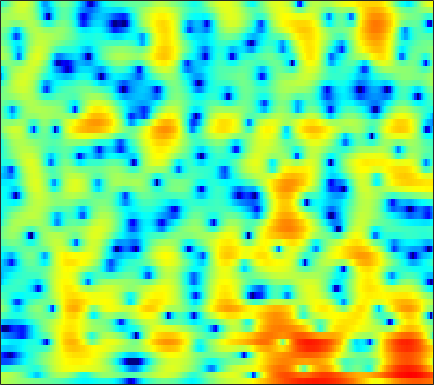

The file beside this chart, header and first rows:
2.3054, 2.1904, 2.0231, 1.84, 1.6935, 1.4855, 1.2649, 1.0916, 0.85425, 0.61818, 0.39124, 0.22677, 0.014836, -0.17784, -0.31744, -0.47905, -0.62442, -0.71893, -0.82857, -0.92938, -1.0257, -1.0992, -1.207, -1.3337
2.479, 2.442, 2.36, 2.227, 2.086, 1.835, 1.496, 1.173, 0.6349, -0.03855, -0.881, -1.639, -2.843, -4.284, -5.503, -7.148, -8.266, -8.251, -7.066, -5.306, -3.586, -2.449, -1.171, -0.1513
-5.057, -4.645, -4.159, -3.742, -3.469, -3.168, -2.949, -2.831, -2.753, -2.768, -2.882, -3.036, -3.324, -3.683, -3.952, -4.225, -4.255, -4.039, -3.41, -2.474, -1.367, -0.5122, 0.5886, 1.595
-14.05, -13.95, -13.91, -13.74, -13.35, -12.46, -11.26, -10.27, -8.967, -7.748, -6.654, -5.91, -5.024, -4.232, -3.682, -2.983, -2.301, -1.782, -1.082, -0.3657, 0.3628, 0.9138, 1.639, 2.344
-14.8, -15.88, -17.87, -20.45, -21.83, -20.32, -16.74, -14.36, -11.78, -9.747, -8.1, -7.056, -5.866, -4.855, -4.186, -3.38, -2.635, -2.105, -1.411, -0.7138, 0.005507, 0.5637, 1.331, 2.109
-7.913, -8.142, -8.402, -8.556, -8.559, -8.402, -8.016, -7.632, -7.028, -6.359, -5.689, -5.221, -4.676, -4.231, -3.972, -3.729, -3.607, -3.592, -3.6, -3.507, -3.132, -2.569, -1.443, -0.03062
-5.086, -5.435, -5.875, -6.267, -6.494, -6.704, -6.785, -6.802, -6.713, -6.449, -6.057, -5.708, -5.22, -4.782, -4.549, -4.441, -4.682, -5.194, -6.527, -9.093, -14.29, -18.85, -10.53, -4.559
-9.492, -10.43, -11.44, -12.04, -12.33, -12.7, -13.31, -14.05, -15.28, -16.47, -16.36, -14.92, -12.23, -9.71, -8.12, -6.445, -5.183, -4.452, -3.666, -3.005, -2.314, -1.687, -0.6082, 0.7005
-17.23, -22.9, -34.08, -21.94, -18.5, -16.27, -15.35, -15.24, -15.7, -16.5, -16.29, -15.01, -12.53, -9.995, -8.284, -6.311, -4.67, -3.611, -2.382, -1.317, -0.3338, 0.3736, 1.3, 2.206
-7.915, -8.662, -9.327, -9.568, -9.547, -9.385, -9.136, -8.896, -8.537, -8.108, -7.51, -6.974, -6.116, -5.154, -4.429, -3.494, -2.607, -1.989, -1.232, -0.5592, 0.07473, 0.5426, 1.174, 1.831
-1.857, -2.357, -3.019, -3.632, -4.045, -4.451, -4.681, -4.728, -4.62, -4.271, -3.765, -3.35, -2.725, -2.056, -1.584, -1.043, -0.6289, -0.4249, -0.3166, -0.405, -0.6675, -0.95, -1.291, -1.306
0.9543, 0.269, -0.8178, -2.117, -3.235, -4.847, -6.484, -7.393, -7.559, -6.465, -4.886, -3.713, -2.313, -1.203, -0.5391, 0.125, 0.5246, 0.6243, 0.4586, -0.1094, -1.276, -2.723, -5.927, -12.23
-0.5655, -1.238, -2.376, -3.877, -5.337, -7.918, -11.38, -14.31, -14.94, -11.35, -8.305, -6.564, -4.756, -3.491, -2.788, -2.082, -1.582, -1.305, -1.048, -0.8979, -0.8283, -0.7915, -0.6853, -0.3562
-2.347, -2.592, -3.033, -3.594, -4.084, -4.742, -5.322, -5.67, -5.916, -5.83, -5.601, -5.398, -5.215, -5.162, -5.192, -5.28, -5.292, -5.113, -4.531, -3.616, -2.473, -1.555, -0.3581, 0.7948
-4.424, -4.075, -3.711, -3.468, -3.342, -3.26, -3.278, -3.325, -3.441, -3.654, -3.962, -4.298, -5.075, -6.239, -7.497, -10.01, -14.17, -18.45, -15.52, -9.554, -5.584, -3.365, -1.03, 0.8359
-8.067, -6.905, -5.712, -4.816, -4.301, -3.799, -3.447, -3.255, -3.109, -3.133, -3.316, -3.579, -4.063, -4.776, -5.461, -6.487, -7.4, -7.67, -7.008, -5.395, -3.42, -1.983, -0.2372, 1.3
-9.36, -8.421, -7.387, -6.541, -6.024, -5.403, -4.828, -4.455, -4.032, -3.661, -3.407, -3.296, -3.179, -3.175, -3.198, -3.213, -3.129, -2.955, -2.543, -1.92, -1.11, -0.4169, 0.588, 1.593
-8.567, -8.488, -8.453, -8.411, -8.28, -7.83, -7.037, -6.344, -5.364, -4.403, -3.571, -3.067, -2.591, -2.305, -2.171, -2.107, -2.1, -2.093, -2.034, -1.809, -1.354, -0.8371, 0.07859, 1.127
-7.787, -8.507, -10.11, -12.73, -15.36, -16.91, -12.92, -9.848, -6.693, -4.505, -3, -2.164, -1.489, -1.151, -1.131, -1.412, -2.08, -2.854, -4.217, -5.711, -6.341, -5.493, -3.182, -0.7029
-6.144, -6.456, -7.262, -8.442, -9.321, -9.481, -7.978, -6.471, -4.465, -2.825, -1.69, -1.095, -0.5801, -0.359, -0.4476, -0.8649, -1.73, -2.733, -4.717, -7.634, -9.969, -8.511, -4.406, -1.093
-4.413, -4.008, -3.656, -3.448, -3.286, -3.016, -2.711, -2.385, -1.981, -1.688, -1.437, -1.366, -1.293, -1.319, -1.353, -1.404, -1.443, -1.476, -1.508, -1.421, -1.064, -0.5742, 0.2794, 1.298
-2.37, -1.831, -1.281, -0.8835, -0.6653, -0.5055, -0.5243, -0.6209, -0.9429, -1.538, -2.322, -3.05, -4.092, -4.897, -4.962, -4.353, -3.239, -2.342, -1.221, -0.2353, 0.5906, 1.149, 1.768, 2.302
-0.9926, -0.4298, 0.214, 0.7005, 0.9326, 1.054, 0.9679, 0.6802, 0.01486, -1.064, -2.826, -4.703, -8.745, -17.22, -25.35, -10.8, -5.78, -3.497, -1.417, -0.002292, 0.9487, 1.438, 1.9, 2.158
-1.623, -0.836, 0.09007, 0.8349, 1.255, 1.625, 1.76, 1.696, 1.39, 0.8236, -0.005432, -0.7453, -1.712, -2.494, -2.601, -2.146, -1.269, -0.5812, 0.2053, 0.6867, 0.891, 0.8465, 0.5758, 0.1181
-4.198, -2.843, -1.377, -0.2257, 0.4602, 1.177, 1.653, 1.913, 2.099, 2.14, 2.101, 2.003, 1.87, 1.768, 1.747, 1.743, 1.741, 1.705, 1.545, 1.153, 0.4663, -0.3043, -1.815, -3.95
-5.872, -4.42, -2.871, -1.678, -0.9486, -0.1461, 0.498, 0.9129, 1.375, 1.758, 2.084, 2.283, 2.484, 2.664, 2.72, 2.738, 2.645, 2.483, 2.097, 1.51, 0.624, -0.2522, -1.79, -3.817
-5.219, -4.592, -3.851, -3.222, -2.804, -2.317, -1.792, -1.397, -0.8095, -0.1474, 0.4975, 0.9944, 1.593, 2.067, 2.343, 2.587, 2.677, 2.634, 2.427, 2.05, 1.508, 1.004, 0.2616, -0.5657
-4.923, -4.913, -5.029, -5.282, -5.564, -5.932, -6.095, -5.872, -4.986, -3.644, -2.136, -1.078, 0.1893, 1.172, 1.778, 2.349, 2.682, 2.79, 2.772, 2.568, 2.247, 1.935, 1.479, 1.052
-5.023, -5.277, -5.92, -7.063, -8.405, -11.19, -16.68, -22.3, -14.2, -8.288, -4.468, -2.43, -0.3719, 1.124, 1.975, 2.752, 3.19, 3.322, 3.259, 2.955, 2.465, 2.009, 1.345, 0.7803
-5.242, -5.278, -5.553, -6.109, -6.687, -7.597, -8.284, -8.187, -6.758, -4.487, -2.175, -0.6295, 1.074, 2.434, 3.162, 3.814, 4.11, 4.098, 3.753, 3.063, 1.949, 0.8616, -0.9851, -3.145
-6.885, -6.638, -6.512, -6.435, -6.339, -5.982, -5.241, -4.468, -3.083, -1.614, -0.06742, 0.9715, 2.212, 3.203, 3.717, 4.144, 4.231, 4.066, 3.535, 2.602, 1.219, -0.1876, -2.746, -6.389
-8.802, -8.901, -9.63, -10.87, -11.68, -11.26, -8.924, -6.71, -4.111, -1.836, -0.03227, 1.112, 2.314, 3.131, 3.549, 3.817, 3.755, 3.507, 2.935, 2.091, 1.065, 0.1992, -0.899, -1.851
-7.573, -7.994, -9.336, -11.91, -14.49, -15.11, -10.14, -6.724, -3.409, -0.8868, 0.9209, 2.01, 3.054, 3.676, 3.954, 3.986, 3.691, 3.255, 2.414, 1.315, 0.05615, -0.9153, -1.956, -2.581
-4.68, -4.559, -4.455, -4.307, -4.075, -3.373, -2.24, -1.212, 0.1934, 1.494, 2.599, 3.239, 3.833, 4.139, 4.169, 3.905, 3.311, 2.613, 1.302, -0.5386, -3.075, -5.662, -10.32, -13.32
-4.074, -3.43, -2.602, -1.798, -1.228, -0.4228, 0.36, 0.9605, 1.699, 2.362, 2.896, 3.17, 3.382, 3.419, 3.258, 2.874, 2.214, 1.536, 0.3323, -1.234, -3.243, -4.971, -7.265, -8.336
-4.823, -3.677, -2.372, -1.284, -0.5529, 0.2674, 0.9769, 1.405, 1.897, 2.238, 2.431, 2.499, 2.476, 2.3, 2.102, 1.724, 1.217, 0.7633, 0.05398, -0.7227, -1.553, -2.109, -2.744, -3.037
-4.543, -3.248, -1.776, -0.5786, 0.1688, 0.9528, 1.546, 1.847, 2.097, 2.156, 2.057, 1.898, 1.577, 1.17, 0.885, 0.4876, 0.1488, -0.09775, -0.3983, -0.7493, -1.099, -1.39, -1.734, -1.977
-2.658, -1.431, -0.07824, 1.022, 1.657, 2.313, 2.7, 2.868, 2.822, 2.544, 2, 1.385, 0.3645, -0.7065, -1.485, -2.065, -2.06, -1.794, -1.377, -1.143, -1.195, -1.477, -2.078, -2.963
-0.4772, 0.5635, 1.635, 2.416, 2.854, 3.277, 3.517, 3.562, 3.415, 2.942, 2.016, 0.9323, -1.217, -4.832, -9.067, -15.69, -8.673, -5.054, -2.34, -0.9681, -0.6316, -0.922, -2.19, -4.727
-0.2868, 0.06833, 0.3445, 0.4101, 0.4341, 0.5045, 0.7531, 0.9633, 1.277, 1.37, 1.091, 0.6492, -0.3922, -1.88, -2.924, -3.604, -2.866, -1.857, -0.5666, 0.2887, 0.582, 0.5037, -0.07885, -0.9604
-1.429, -1.962, -3.112, -4.857, -6.459, -8.092, -7.145, -5.372, -3.028, -1.352, -0.2583, 0.2607, 0.5795, 0.7466, 0.7359, 0.8526, 1.024, 1.214, 1.462, 1.643, 1.724, 1.684, 1.537, 1.315
-1.716, -2.469, -4.037, -6.397, -8.899, -12.1, -10.29, -7.288, -4.135, -1.884, -0.3629, 0.4113, 1.151, 1.614, 1.827, 1.98, 2.044, 2.055, 2.017, 1.94, 1.846, 1.742, 1.619, 1.457
-0.9621, -1.217, -1.661, -2.146, -2.425, -2.514, -2.146, -1.615, -0.7276, 0.1844, 0.9362, 1.37, 1.787, 1.955, 2.006, 1.872, 1.625, 1.368, 0.991, 0.6163, 0.2745, 0.09249, -0.07846, -0.1517
-0.493, -0.3129, -0.0633, 0.1776, 0.3861, 0.7035, 1.064, 1.379, 1.79, 2.125, 2.385, 2.495, 2.461, 2.234, 1.905, 1.299, 0.4566, -0.3105, -1.446, -2.588, -3.504, -3.865, -3.902, -3.507
-1.209, -0.6494, 0.08564, 0.8085, 1.313, 1.932, 2.475, 2.816, 3.177, 3.402, 3.472, 3.402, 3.109, 2.596, 1.991, 0.9094, -0.5973, -2.07, -4.652, -8.3, -13.16, -15.41, -12.08, -8.626
-4.029, -2.893, -1.415, -0.0599, 0.8212, 1.829, 2.638, 3.099, 3.566, 3.866, 3.949, 3.866, 3.588, 3.03, 2.453, 1.351, -0.1235, -1.516, -3.85, -6.672, -9.482, -10.56, -9.898, -8.358
-9.799, -6.708, -3.642, -1.456, -0.1904, 1.1, 2.059, 2.627, 3.185, 3.559, 3.773, 3.825, 3.728, 3.411, 3.026, 2.322, 1.365, 0.5078, -0.7984, -2.171, -3.458, -4.323, -5.245, -5.949
-6.657, -4.816, -2.754, -1.191, -0.2949, 0.5805, 1.227, 1.629, 2.077, 2.473, 2.871, 3.139, 3.368, 3.481, 3.407, 3.145, 2.646, 2.104, 1.204, 0.08119, -1.253, -2.393, -4.057, -5.899
-0.4567, -0.246, 0.0201, 0.1372, 0.08076, -0.1878, -0.5802, -0.8353, -0.8941, -0.4459, 0.4742, 1.288, 2.292, 3.124, 3.528, 3.794, 3.745, 3.471, 2.828, 1.827, 0.4172, -0.9547, -3.212, -6.289
2.204, 1.858, 1.261, 0.3767, -0.569, -2.286, -4.871, -7.838, -12.76, -10.26, -5.142, -2.37, 0.2908, 2.1, 3.096, 3.912, 4.3, 4.329, 4.018, 3.321, 2.219, 1.104, -0.8038, -3.201
1.471, 1.011, 0.1761, -0.9321, -1.955, -3.624, -5.609, -7.192, -8.547, -7.73, -5.267, -3.339, -1.03, 0.7302, 1.814, 2.828, 3.447, 3.686, 3.695, 3.383, 2.786, 2.195, 1.17, -0.0004263
-0.2823, -0.6557, -1.456, -2.549, -3.505, -4.855, -6.051, -6.595, -6.509, -5.596, -4.193, -2.996, -1.356, 0.07246, 0.9339, 1.896, 2.541, 2.836, 3.016, 2.97, 2.735, 2.455, 1.982, 1.409
-0.9625, -1.252, -2.09, -3.506, -5.025, -7.854, -11.85, -14.62, -12.78, -8.416, -5.117, -3.227, -1.308, 0.1733, 0.9607, 1.788, 2.315, 2.54, 2.666, 2.637, 2.495, 2.316, 2.079, 1.836
-0.02486, -0.1896, -0.7777, -1.839, -2.976, -4.998, -7.32, -8.454, -7.611, -5.099, -2.754, -1.316, 0.1098, 1.134, 1.682, 2.055, 2.167, 2.099, 1.833, 1.454, 1.062, 0.8348, 0.6444, 0.6359
1.087, 1.136, 1.033, 0.7645, 0.4724, 0.07672, -0.2105, -0.252, -0.04741, 0.4197, 1.012, 1.434, 1.861, 2.042, 2.044, 1.736, 1.12, 0.4564, -0.6984, -2.111, -3.565, -4.351, -4.669, -4.033
0.8721, 1.129, 1.404, 1.623, 1.764, 1.943, 2.121, 2.256, 2.443, 2.599, 2.705, 2.693, 2.554, 2.175, 1.667, 0.7917, -0.4713, -1.726, -3.88, -6.853, -11.47, -18, -23.39, -12.19
-0.7306, -0.3159, 0.2668, 0.8637, 1.322, 1.896, 2.417, 2.751, 3.108, 3.327, 3.354, 3.237, 2.856, 2.22, 1.524, 0.3144, -1.226, -2.601, -4.634, -6.771, -8.69, -9.587, -9.626, -8.347
-3.915, -3.416, -2.511, -1.376, -0.4594, 0.7438, 1.833, 2.536, 3.271, 3.757, 3.954, 3.915, 3.555, 2.838, 2.105, 0.6882, -1.201, -2.919, -5.643, -8.545, -10.37, -10.23, -8.412, -6.313
